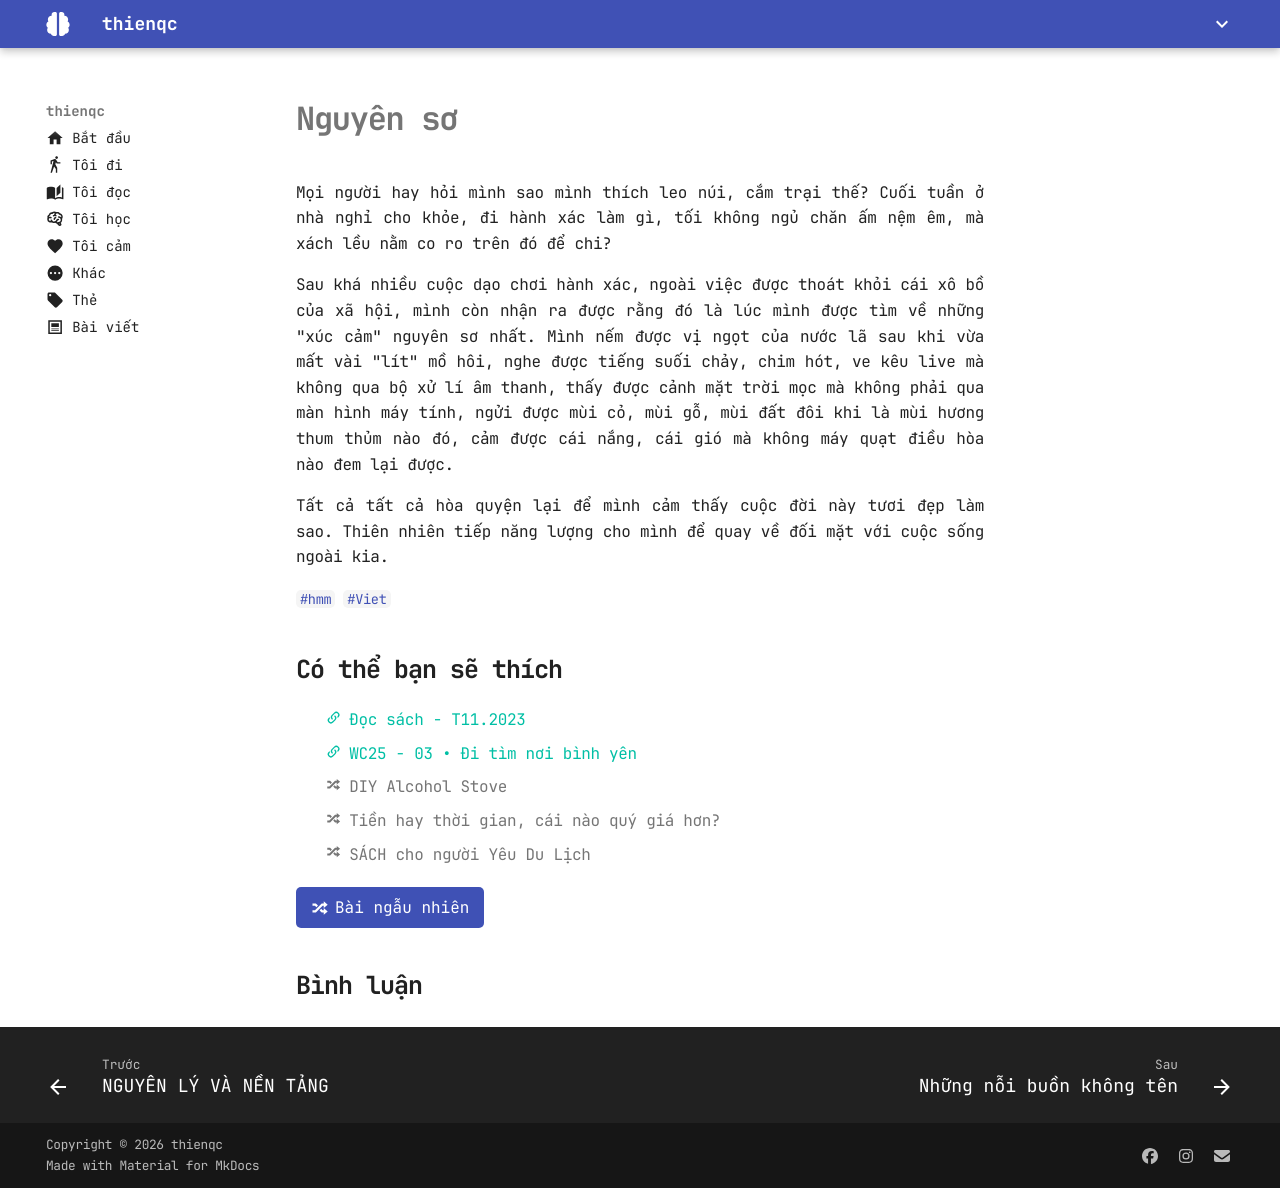

repository: thienqc/blog · page: post/nguyen-so/index.html · generator: mkdocs

---
filename: nguyen-so
share: true
comments: true
tags:
  - hmm
  - Viet
date: 2023-11-27
aliases:
  - Nguyên sơ
---
# Nguyên sơ  
Mọi người hay hỏi mình sao mình thích leo núi, cắm trại thế? Cuối tuần ở nhà nghỉ cho khỏe, đi hành xác làm gì, tối không ngủ chăn ấm nệm êm, mà xách lều nằm co ro trên đó để chi?  
  
Sau khá nhiều cuộc dạo chơi hành xác, ngoài việc được thoát khỏi cái xô bồ của xã hội, mình còn nhận ra được rằng đó là lúc mình được tìm về những "xúc cảm" nguyên sơ nhất. Mình nếm được vị ngọt của nước lã sau khi vừa mất vài "lít" mồ hôi, nghe được tiếng suối chảy, chim hót, ve kêu live mà không qua bộ xử lí âm thanh, thấy được cảnh mặt trời mọc mà không phải qua màn hình máy tính, ngửi được mùi cỏ, mùi gỗ, mùi đất đôi khi là mùi hương thum thủm nào đó, cảm được cái nắng, cái gió mà không máy quạt điều hòa nào đem lại được.  
  
Tất cả tất cả hòa quyện lại để mình cảm thấy cuộc đời này tươi đẹp làm sao. Thiên nhiên tiếp năng lượng cho mình để quay về đối mặt với cuộc sống ngoài kia.
